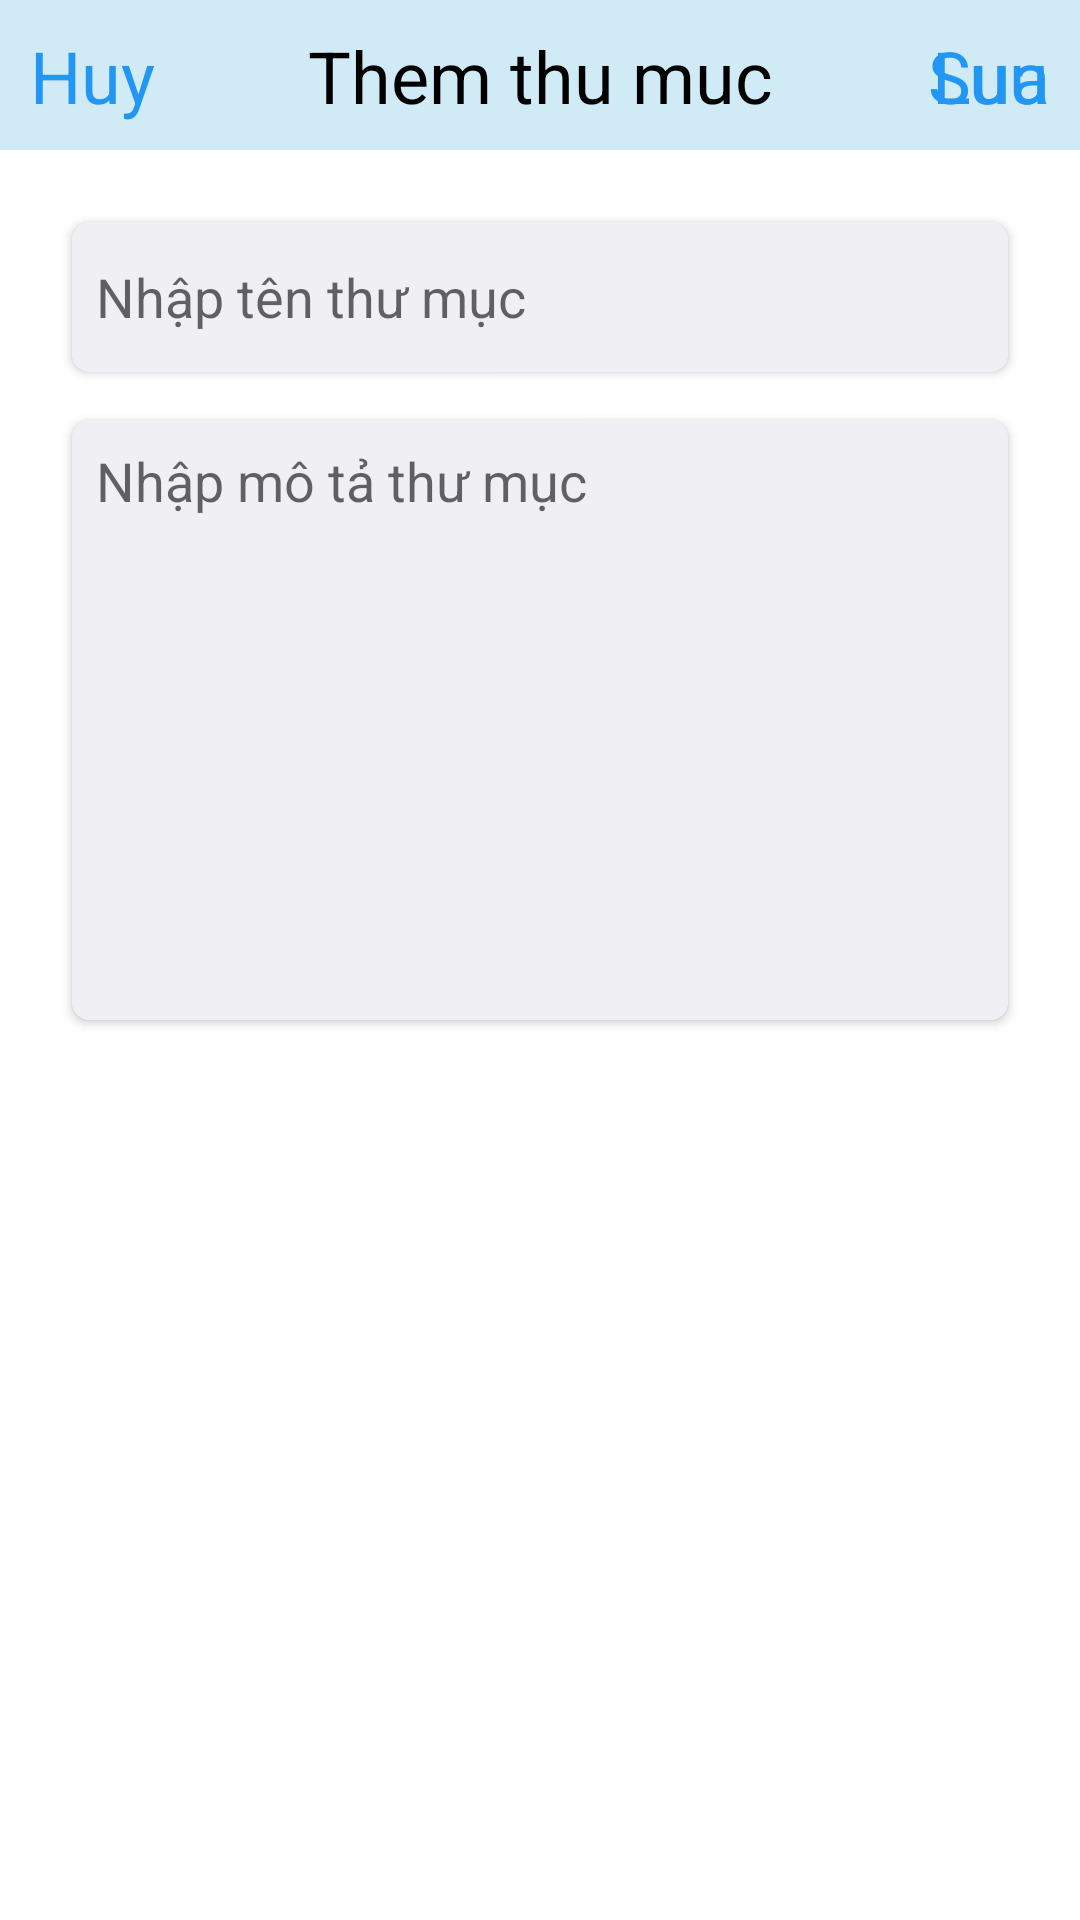

Android layout source for this screen:
<!-- AndroidManifest.xml: application theme Theme.BTVN6 -->
<!-- res/layout/activity_add.xml -->
<?xml version="1.0" encoding="utf-8"?>
<androidx.constraintlayout.widget.ConstraintLayout xmlns:android="http://schemas.android.com/apk/res/android"
    xmlns:app="http://schemas.android.com/apk/res-auto"
    xmlns:tools="http://schemas.android.com/tools"
    android:layout_width="match_parent"
    android:layout_height="match_parent"
    tools:context=".add">
    <include
        android:id="@+id/toolbar_add"
        layout="@layout/toolbar_add"
        />
    <androidx.cardview.widget.CardView
        android:id="@+id/cardView"
        android:layout_width="match_parent"
        android:layout_height="wrap_content"
        android:layout_marginStart="24dp"
        android:layout_marginTop="24dp"
        android:layout_marginEnd="24dp"
        app:cardCornerRadius="6dp"
        app:layout_constraintEnd_toEndOf="parent"
        app:layout_constraintStart_toStartOf="parent"
        app:layout_constraintTop_toBottomOf="@+id/toolbar_add">

        <EditText
            android:id="@+id/edt_title_add"
            android:layout_width="match_parent"
            android:layout_height="50dp"
            android:background="#EFEFF4"
            android:ems="10"
            android:hint="Nhập tên thư mục"
            android:padding="8dp"
            android:textSize="18sp" />

    </androidx.cardview.widget.CardView>

    <androidx.cardview.widget.CardView
        android:id="@+id/cardView2"
        android:layout_width="match_parent"
        android:layout_height="wrap_content"
        android:layout_marginStart="24dp"
        android:layout_marginTop="16dp"
        android:layout_marginEnd="24dp"
        app:cardCornerRadius="6dp"
        app:layout_constraintEnd_toEndOf="parent"
        app:layout_constraintStart_toStartOf="parent"
        app:layout_constraintTop_toBottomOf="@+id/cardView">

        <EditText
            android:id="@+id/edt_content_add"
            android:layout_width="match_parent"
            android:layout_height="200dp"
            android:background="#EFEFF4"
            android:ems="10"
            android:gravity="top|start"
            android:hint="Nhập mô tả thư mục"
            android:padding="8dp"
            android:textSize="18sp" />

    </androidx.cardview.widget.CardView>













</androidx.constraintlayout.widget.ConstraintLayout>
<!-- res/layout/toolbar_add.xml (included above) -->
<?xml version="1.0" encoding="utf-8"?>
<androidx.constraintlayout.widget.ConstraintLayout xmlns:android="http://schemas.android.com/apk/res/android"
    android:layout_width="match_parent"
    xmlns:app="http://schemas.android.com/apk/res-auto"
    android:background="#D0EAF6"

    android:layout_height="50dp">
    <TextView
        android:id="@+id/tvhuy"
        android:text="Huy"
        android:textSize="24sp"
        android:textColor="#2196F3"
        android:layout_width="wrap_content"
        android:layout_height="wrap_content"
        app:layout_constraintTop_toTopOf="parent"
        app:layout_constraintBottom_toBottomOf="parent"
        app:layout_constraintLeft_toLeftOf="parent"
        android:layout_marginLeft="10dp"/>
    <TextView
        android:id="@+id/tvluu"
        android:text="Luu"
        android:textSize="24sp"
        android:textColor="#2196F3"
        android:layout_width="wrap_content"
        android:layout_height="wrap_content"
        app:layout_constraintTop_toTopOf="parent"
        app:layout_constraintBottom_toBottomOf="parent"
       app:layout_constraintRight_toRightOf="parent"
        android:layout_marginRight="10dp"/>
    <TextView
        android:id="@+id/tvsua"
        android:text="Sua"
        android:textSize="24sp"
        android:textColor="#2196F3"
        android:layout_width="wrap_content"
        android:layout_height="wrap_content"
        app:layout_constraintTop_toTopOf="parent"
        app:layout_constraintBottom_toBottomOf="parent"
        app:layout_constraintRight_toRightOf="parent"
        android:layout_marginRight="10dp"/>
    <TextView
        android:id="@+id/tvname"
        android:text="Them thu muc"
        android:textSize="24sp"
        android:textColor="@color/black"
        android:layout_width="wrap_content"
        android:layout_height="wrap_content"
        app:layout_constraintLeft_toLeftOf="parent"
        app:layout_constraintRight_toRightOf="parent"
        app:layout_constraintTop_toTopOf="parent"
        app:layout_constraintBottom_toBottomOf="parent"/>
</androidx.constraintlayout.widget.ConstraintLayout>
<!-- resources referenced by this layout -->
<resources>
  <style name="Theme.BTVN6" parent="Theme.MaterialComponents.DayNight.NoActionBar">
          
          <item name="colorPrimary">#03A9F4</item>
          <item name="colorPrimaryVariant">#03A9F4</item>
          <item name="colorOnPrimary">@color/white</item>
          
          <item name="colorSecondary">@color/teal_200</item>
          <item name="colorSecondaryVariant">@color/teal_700</item>
          <item name="colorOnSecondary">@color/black</item>
          
          <item name="android:statusBarColor" tools:targetApi="l">?attr/colorPrimaryVariant</item>
          
      </style>
  <!-- not gathered from this repository: default colours our renderer supplied (Android Studio template values) -->
  <color name="teal_200">#FF03DAC5</color>
  <color name="teal_700">#FF018786</color>
  <color name="black">#FF000000</color>
  <color name="white">#FFFFFFFF</color>
</resources>
